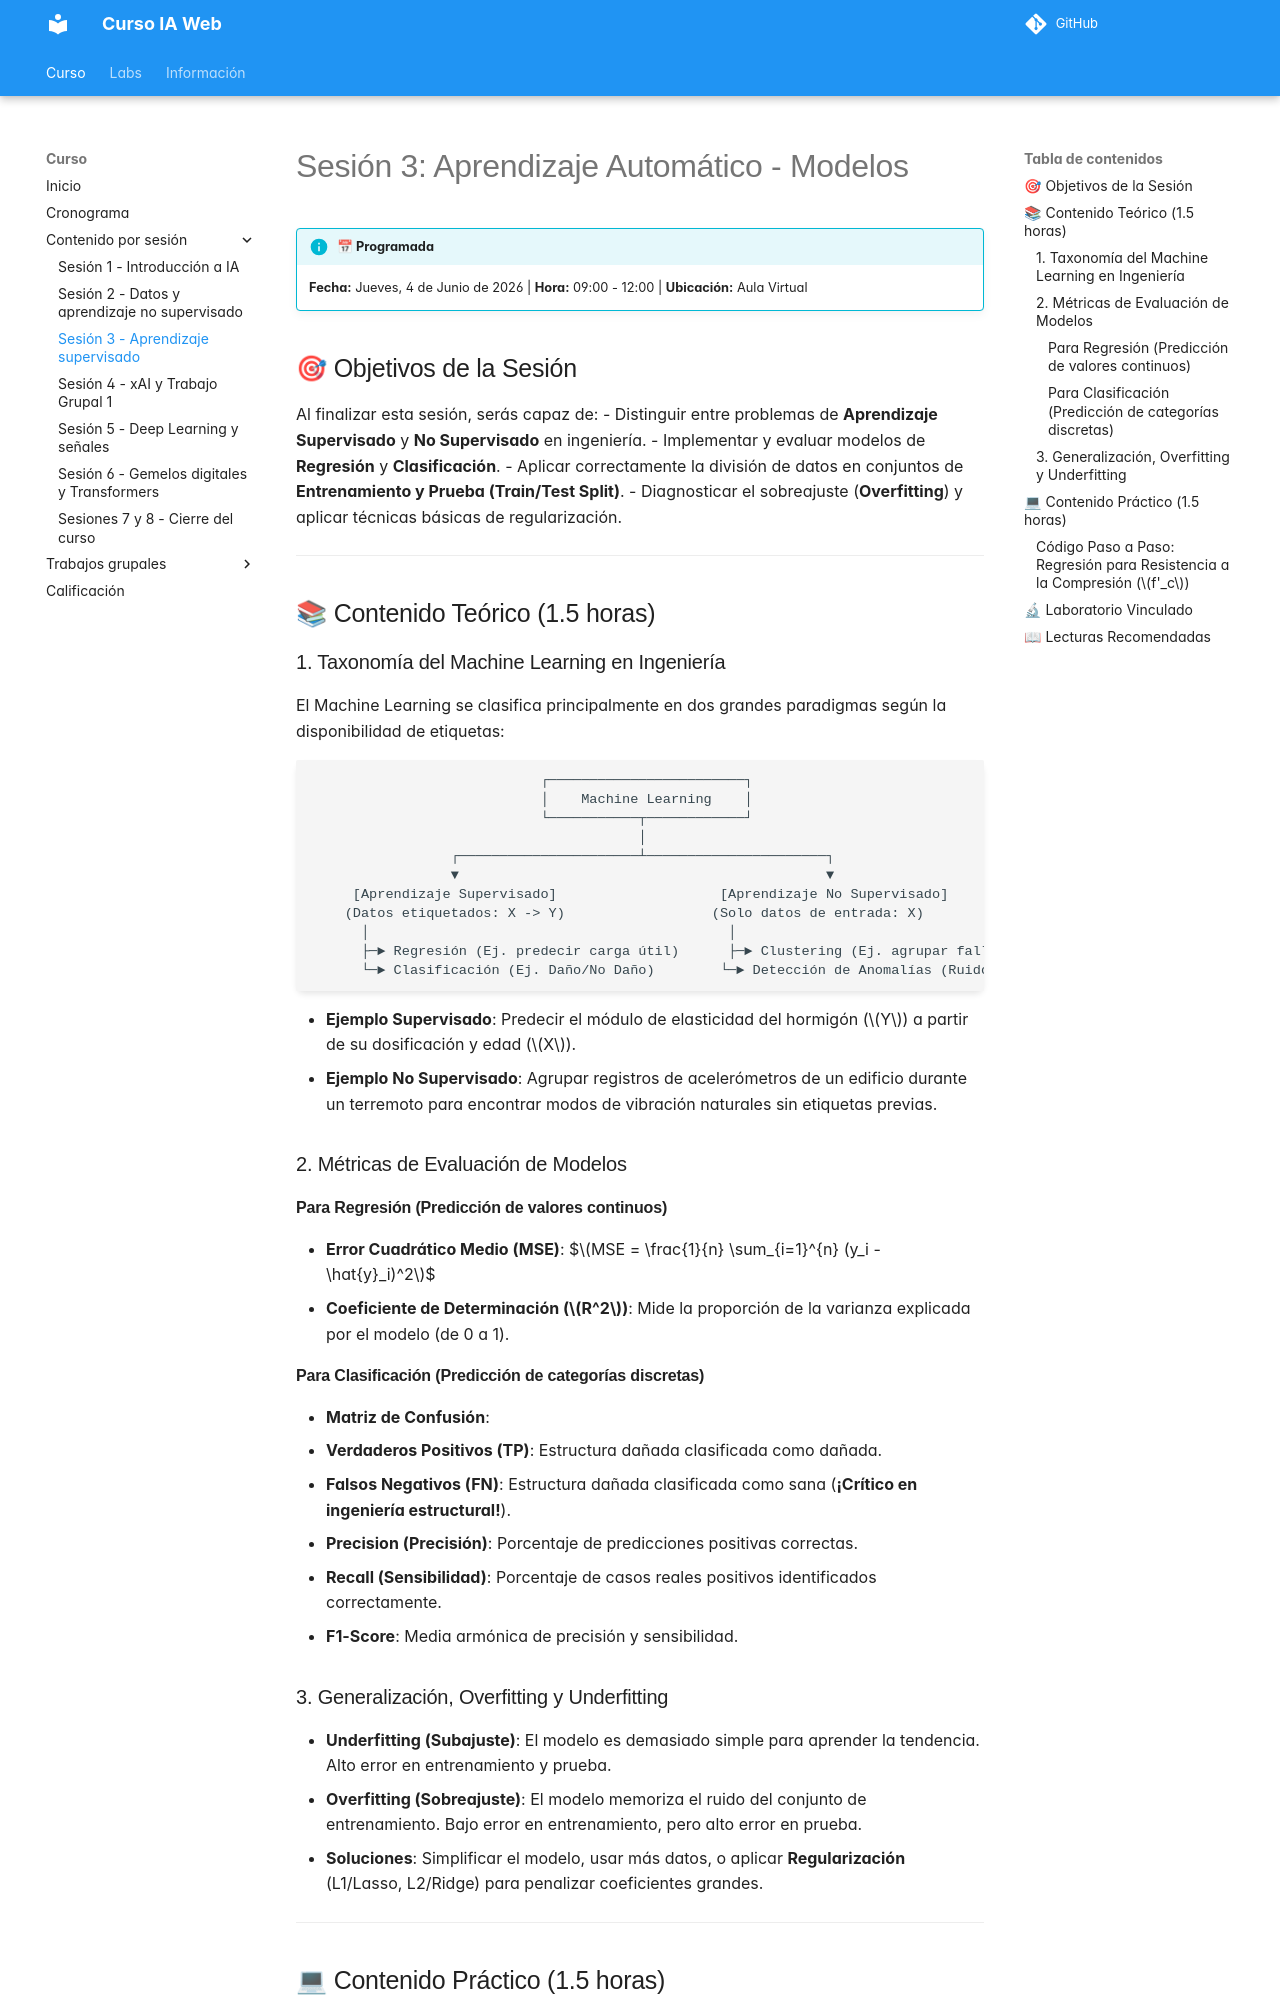

repository: ia-estructuras-diplomado/curso-ia-web · page: sesiones/sesion3/index.html · generator: mkdocs

# Sesión 3: Aprendizaje Automático - Modelos

!!! info "📅 Programada"
    **Fecha:** Jueves, 4 de Junio de 2026 | **Hora:** 09:00 - 12:00 | **Ubicación:** Aula Virtual

## 🎯 Objetivos de la Sesión

Al finalizar esta sesión, serás capaz de:
- Distinguir entre problemas de **Aprendizaje Supervisado** y **No Supervisado** en ingeniería.
- Implementar y evaluar modelos de **Regresión** y **Clasificación**.
- Aplicar correctamente la división de datos en conjuntos de **Entrenamiento y Prueba (Train/Test Split)**.
- Diagnosticar el sobreajuste (**Overfitting**) y aplicar técnicas básicas de regularización.

---

## 📚 Contenido Teórico (1.5 horas)

### 1. Taxonomía del Machine Learning en Ingeniería
El Machine Learning se clasifica principalmente en dos grandes paradigmas según la disponibilidad de etiquetas:

```
                            ┌────────────────────────┐
                            │    Machine Learning    │
                            └───────────┬────────────┘
                                        │
                 ┌──────────────────────┴──────────────────────┐
                 ▼                                             ▼
     [Aprendizaje Supervisado]                    [Aprendizaje No Supervisado]
    (Datos etiquetados: X -> Y)                  (Solo datos de entrada: X)
      │                                            │
      ├─► Regresión (Ej. predecir carga útil)      ├─► Clustering (Ej. agrupar fallas)
      └─► Clasificación (Ej. Daño/No Daño)        └─► Detección de Anomalías (Ruido)
```

- **Ejemplo Supervisado**: Predecir el módulo de elasticidad del hormigón ($Y$) a partir de su dosificación y edad ($X$).
- **Ejemplo No Supervisado**: Agrupar registros de acelerómetros de un edificio durante un terremoto para encontrar modos de vibración naturales sin etiquetas previas.

### 2. Métricas de Evaluación de Modelos

#### Para Regresión (Predicción de valores continuos)
- **Error Cuadrático Medio (MSE)**:
  $$MSE = \frac{1}{n} \sum_{i=1}^{n} (y_i - \hat{y}_i)^2$$
- **Coeficiente de Determinación ($R^2$)**: Mide la proporción de la varianza explicada por el modelo (de 0 a 1).

#### Para Clasificación (Predicción de categorías discretas)
- **Matriz de Confusión**:
  - **Verdaderos Positivos (TP)**: Estructura dañada clasificada como dañada.
  - **Falsos Negativos (FN)**: Estructura dañada clasificada como sana (**¡Crítico en ingeniería estructural!**).
- **Precision (Precisión)**: Porcentaje de predicciones positivas correctas.
- **Recall (Sensibilidad)**: Porcentaje de casos reales positivos identificados correctamente.
- **F1-Score**: Media armónica de precisión y sensibilidad.

### 3. Generalización, Overfitting y Underfitting
- **Underfitting (Subajuste)**: El modelo es demasiado simple para aprender la tendencia. Alto error en entrenamiento y prueba.
- **Overfitting (Sobreajuste)**: El modelo memoriza el ruido del conjunto de entrenamiento. Bajo error en entrenamiento, pero alto error en prueba.
- **Soluciones**: Simplificar el modelo, usar más datos, o aplicar **Regularización** (L1/Lasso, L2/Ridge) para penalizar coeficientes grandes.

---

## 💻 Contenido Práctico (1.5 horas)

En este taller utilizaremos la librería `scikit-learn` para crear un predictor del estado del hormigón.
